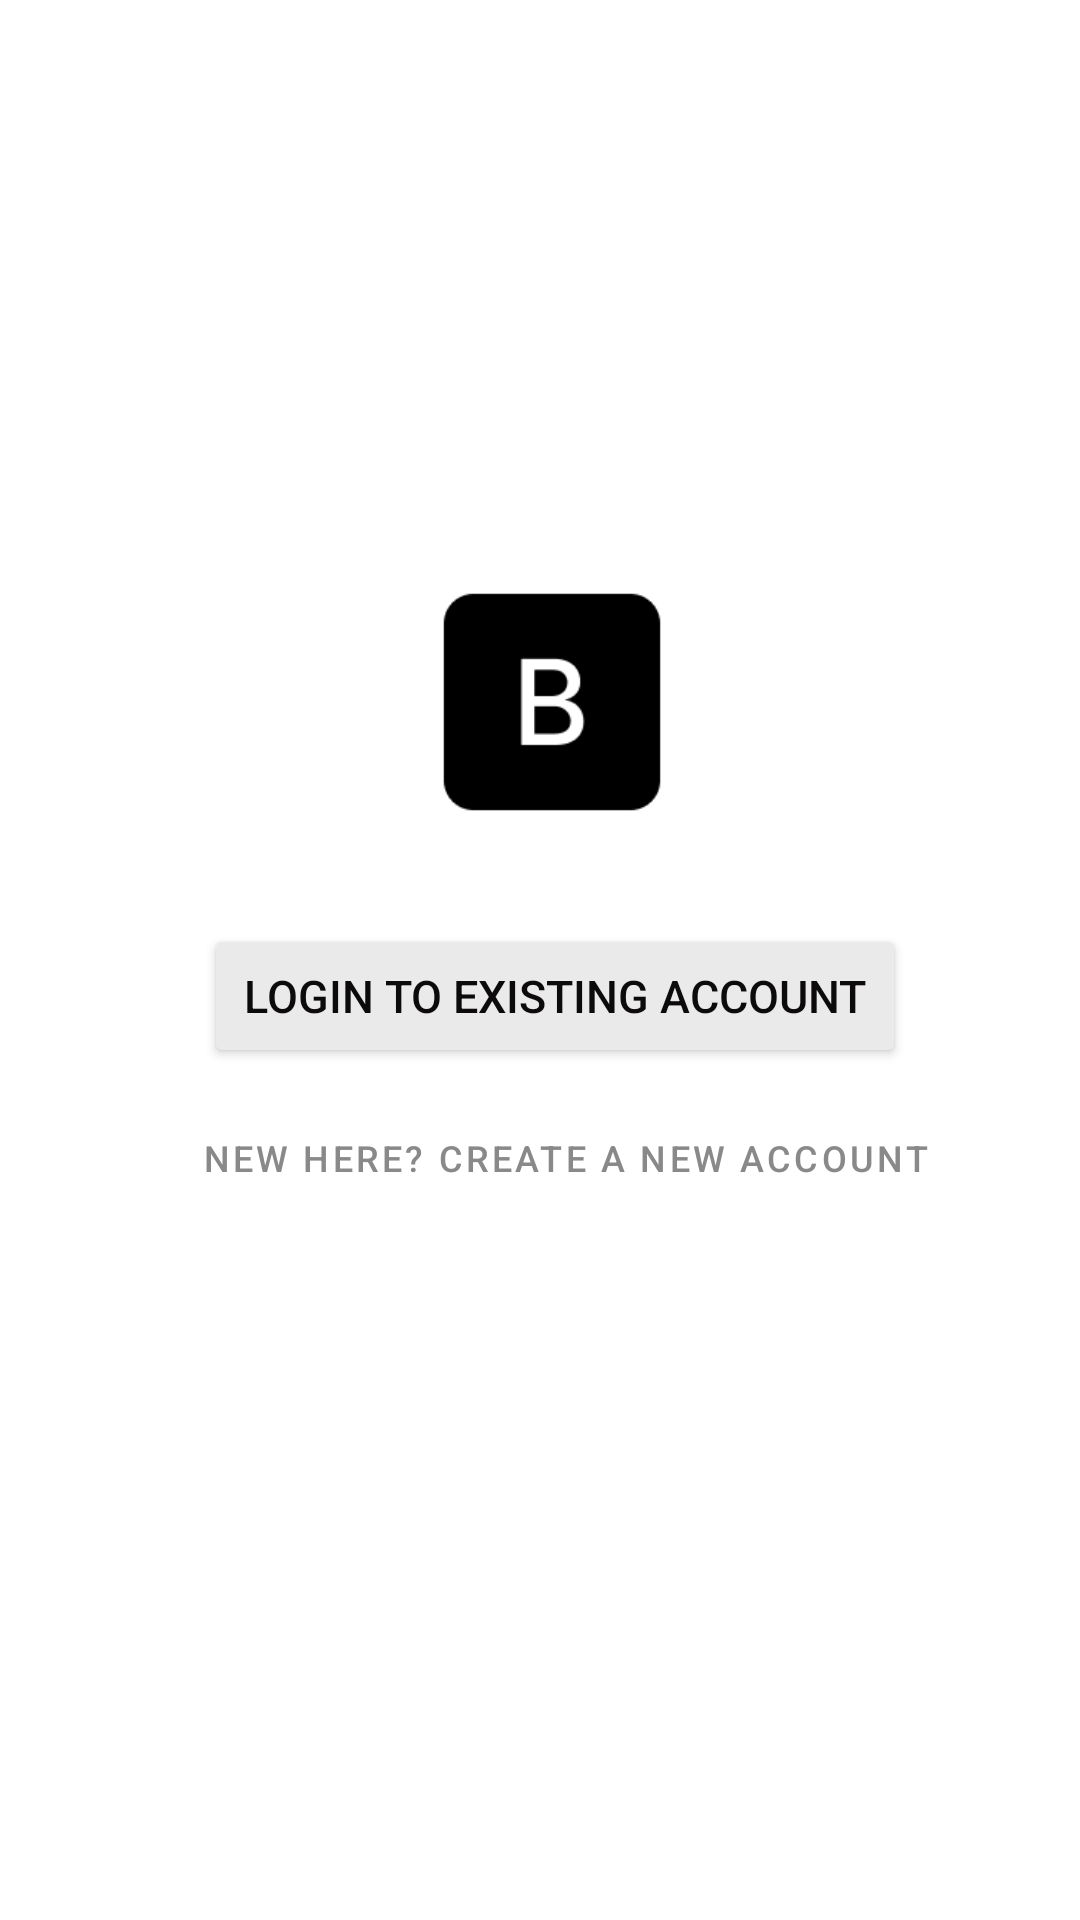

Write the Android layout XML for this screen, with the resource values it uses.
<!-- AndroidManifest.xml: application theme Theme.Blend -->
<!-- res/layout/signin.xml -->
<layout xmlns:android="http://schemas.android.com/apk/res/android"
    xmlns:app="http://schemas.android.com/apk/res-auto"
    xmlns:tools="http://schemas.android.com/tools">

    <RelativeLayout
        android:id="@+id/login"
        android:layout_width="wrap_content"
        android:layout_height="match_parent"
        android:background="#FFFFFF">

        

        

        <Button
            android:id="@+id/btnSignIn"
            style="@style/FirebaseUI.Button.AccountChooser.GoogleButton"
            android:layout_width="285dp"
            android:layout_height="wrap_content"
            android:layout_alignParentStart="true"
            android:layout_alignParentEnd="true"
            android:layout_alignParentBottom="true"
            android:layout_marginStart="68dp"
            android:layout_marginEnd="58dp"
            android:layout_marginBottom="284dp"
            android:backgroundTint="#EAEAEA"
            android:text="@string/account_prompt"
            android:textColor="#0C0A0A"
            android:textSize="15sp" />

        <ImageView
            android:id="@+id/blendimg"
            android:layout_width="229dp"
            android:layout_height="170dp"
            android:layout_alignParentStart="true"
            android:layout_alignParentTop="true"
            android:layout_alignParentEnd="true"
            android:layout_alignParentBottom="true"
            android:layout_marginStart="95dp"
            android:layout_marginTop="195dp"
            android:layout_marginEnd="87dp"
            android:layout_marginBottom="366dp"
            android:adjustViewBounds="false"
            android:contentDescription="@string/app_name"
            android:cropToPadding="false"
            android:src="@drawable/blend2"
            android:translationZ="@dimen/cardview_default_radius"
            android:visibility="visible"
            app:srcCompat="@drawable/blend2" />

        <Button
            android:id="@+id/btnSignUp"
            style="@style/Widget.MaterialComponents.Button.OutlinedButton"
            android:layout_width="342dp"
            android:layout_height="wrap_content"
            android:layout_alignParentStart="true"
            android:layout_alignParentEnd="true"
            android:layout_alignParentBottom="true"
            android:layout_marginStart="43dp"
            android:layout_marginEnd="26dp"
            android:layout_marginBottom="230dp"
            android:backgroundTint="#FFFEFE"
            android:text="@string/new_account_prompt"
            android:textColor="#8A8989"
            android:textSize="12sp" />

    </RelativeLayout>
</layout>
<!-- resources referenced by this layout -->
<resources>
  <!-- drawable blend2: png bitmap (drawable, 1983 bytes) -->
  <string name="account_prompt" translatable="false">Login to existing account</string>
  <string name="app_name" translatable="false">Blend</string>
  <string name="new_account_prompt" translatable="false">New here? Create a new account</string>
  <style name="Theme.Blend" parent="Base.Theme.Blend" />
  <style name="Base.Theme.Blend" parent="Theme.Material3.DayNight.NoActionBar">
          
          
      </style>
</resources>
